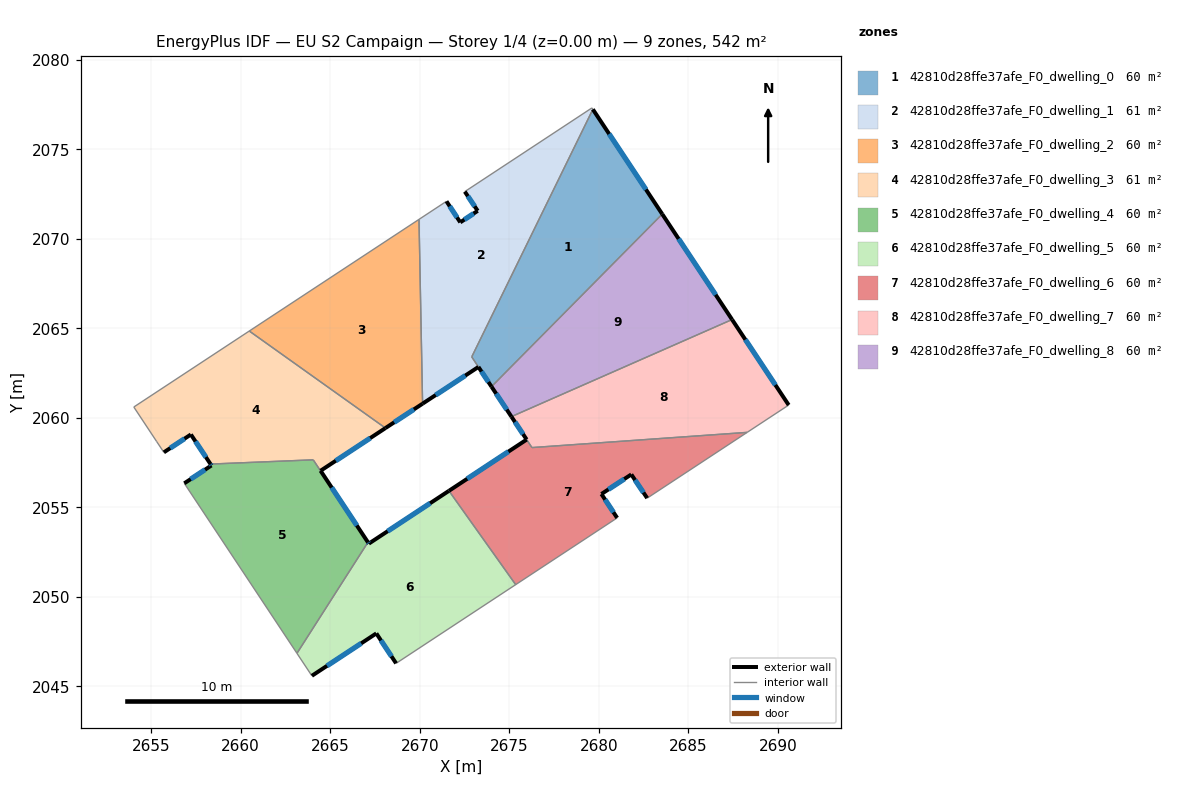
=== STOREY PLAN SPEC (per zone: floor XY polygon, exterior-wall plan segments, windows/doors) ===
zone 1: 42810d28ffe37afe_F0_dwelling_0  (59.8 m²)
  floor: (2679.67, 2077.23) (2683.54, 2071.38) (2674.01, 2061.74) (2672.91, 2063.40)
  exterior wall: (2683.54, 2071.38) – (2679.67, 2077.23)  [7.0 m]
    window: (2682.64, 2072.75) – (2680.58, 2075.86)  [5.9 m²]
  exterior wall: (2673.28, 2062.84) – (2674.01, 2061.74)  [1.3 m]
    window: (2673.45, 2062.58) – (2673.84, 2062.00)  [1.1 m²]
  interior walls: 3
zone 2: 42810d28ffe37afe_F0_dwelling_1  (60.6 m²)
  floor: (2679.62, 2077.31) (2679.67, 2077.23) (2672.91, 2063.40) (2673.28, 2062.84) (2670.16, 2060.79) (2669.96, 2071.08) (2671.49, 2072.09) (2672.26, 2070.92) (2673.24, 2071.56) (2672.52, 2072.63)
  exterior wall: (2672.26, 2070.92) – (2671.49, 2072.09)  [1.4 m]
    window: (2672.08, 2071.19) – (2671.67, 2071.82)  [1.2 m²]
  exterior wall: (2673.24, 2071.56) – (2672.26, 2070.92)  [1.2 m]
    window: (2673.01, 2071.41) – (2672.49, 2071.07)  [1.0 m²]
  exterior wall: (2672.52, 2072.63) – (2673.24, 2071.56)  [1.3 m]
    window: (2672.69, 2072.38) – (2673.07, 2071.81)  [1.1 m²]
  exterior wall: (2670.16, 2060.79) – (2673.28, 2062.84)  [3.7 m]
    window: (2670.89, 2061.27) – (2672.55, 2062.36)  [3.1 m²]
  interior walls: 6
zone 3: 42810d28ffe37afe_F0_dwelling_2  (60.2 m²)
  floor: (2669.96, 2071.08) (2670.16, 2060.79) (2668.09, 2059.43) (2660.48, 2064.85)
  exterior wall: (2668.09, 2059.43) – (2670.16, 2060.79)  [2.5 m]
    window: (2668.57, 2059.75) – (2669.67, 2060.47)  [2.1 m²]
  interior walls: 3
zone 4: 42810d28ffe37afe_F0_dwelling_3  (60.7 m²)
  floor: (2668.09, 2059.43) (2664.46, 2057.04) (2667.10, 2053.04) (2664.05, 2057.65) (2658.32, 2057.42) (2657.22, 2059.07) (2655.71, 2058.07) (2655.31, 2058.67) (2654.03, 2060.60) (2660.48, 2064.85)
  exterior wall: (2657.22, 2059.07) – (2658.32, 2057.42)  [2.0 m]
    window: (2657.48, 2058.68) – (2658.06, 2057.80)  [1.7 m²]
  exterior wall: (2655.71, 2058.07) – (2657.22, 2059.07)  [1.8 m]
    window: (2656.06, 2058.31) – (2656.86, 2058.83)  [1.5 m²]
  exterior wall: (2664.46, 2057.04) – (2668.09, 2059.43)  [4.3 m]
    window: (2665.31, 2057.60) – (2667.23, 2058.87)  [3.7 m²]
  exterior wall: (2664.46, 2057.04) – (2667.11, 2053.05)  [4.8 m]
    window: (2665.08, 2056.11) – (2666.49, 2053.99)  [4.0 m²]
  interior walls: 6
zone 5: 42810d28ffe37afe_F0_dwelling_4  (59.7 m²)
  floor: (2664.05, 2057.65) (2667.10, 2053.04) (2663.14, 2046.85) (2656.85, 2056.34) (2658.37, 2057.34) (2658.32, 2057.42)
  exterior wall: (2658.37, 2057.34) – (2656.85, 2056.34)  [1.8 m]
    window: (2658.01, 2057.10) – (2657.21, 2056.58)  [1.5 m²]
  exterior wall: (2658.32, 2057.42) – (2658.37, 2057.34)  [0.1 m]
    window: (2658.33, 2057.40) – (2658.35, 2057.36)  [0.1 m²]
  interior walls: 4
zone 6: 42810d28ffe37afe_F0_dwelling_5  (60.2 m²)
  floor: (2671.63, 2055.92) (2675.36, 2050.68) (2668.68, 2046.29) (2667.58, 2047.96) (2663.98, 2045.59) (2663.14, 2046.85) (2667.11, 2053.05) (2667.16, 2052.97)
  exterior wall: (2663.98, 2045.59) – (2667.58, 2047.96)  [4.3 m]
    window: (2664.82, 2046.15) – (2666.73, 2047.40)  [3.6 m²]
  exterior wall: (2671.63, 2055.92) – (2667.16, 2052.97)  [5.4 m]
    window: (2670.58, 2055.23) – (2668.21, 2053.67)  [4.5 m²]
  exterior wall: (2667.58, 2047.96) – (2668.68, 2046.29)  [2.0 m]
    window: (2667.84, 2047.57) – (2668.42, 2046.68)  [1.7 m²]
  exterior wall: (2667.16, 2052.97) – (2667.11, 2053.05)  [0.1 m]
    window: (2667.15, 2052.99) – (2667.12, 2053.03)  [0.1 m²]
  interior walls: 4
zone 7: 42810d28ffe37afe_F0_dwelling_6  (60.5 m²)
  floor: (2688.29, 2059.19) (2682.70, 2055.51) (2681.82, 2056.84) (2680.15, 2055.75) (2681.03, 2054.41) (2675.36, 2050.68) (2671.63, 2055.92) (2675.97, 2058.78) (2676.27, 2058.34)
  exterior wall: (2675.97, 2058.78) – (2671.63, 2055.92)  [5.2 m]
    window: (2674.95, 2058.11) – (2672.65, 2056.59)  [4.4 m²]
  exterior wall: (2681.82, 2056.84) – (2682.70, 2055.51)  [1.6 m]
    window: (2682.03, 2056.53) – (2682.50, 2055.83)  [1.3 m²]
  exterior wall: (2680.15, 2055.75) – (2681.82, 2056.84)  [2.0 m]
    window: (2680.54, 2056.00) – (2681.43, 2056.58)  [1.7 m²]
  exterior wall: (2681.03, 2054.41) – (2680.15, 2055.75)  [1.6 m]
    window: (2680.82, 2054.72) – (2680.35, 2055.43)  [1.3 m²]
  interior walls: 5
zone 8: 42810d28ffe37afe_F0_dwelling_7  (59.9 m²)
  floor: (2687.45, 2065.49) (2690.61, 2060.71) (2688.29, 2059.19) (2676.27, 2058.34) (2675.12, 2060.07)
  exterior wall: (2675.12, 2060.07) – (2675.97, 2058.79)  [1.5 m]
    window: (2675.32, 2059.77) – (2675.77, 2059.09)  [1.3 m²]
  exterior wall: (2690.61, 2060.71) – (2687.45, 2065.49)  [5.7 m]
    window: (2689.87, 2061.83) – (2688.19, 2064.37)  [4.8 m²]
  interior walls: 4
zone 9: 42810d28ffe37afe_F0_dwelling_8  (60.2 m²)
  floor: (2683.54, 2071.38) (2687.45, 2065.49) (2675.12, 2060.07) (2674.01, 2061.74)
  exterior wall: (2674.01, 2061.74) – (2675.12, 2060.07)  [2.0 m]
    window: (2674.27, 2061.35) – (2674.86, 2060.46)  [1.7 m²]
  exterior wall: (2687.45, 2065.49) – (2683.54, 2071.38)  [7.1 m]
    window: (2686.53, 2066.87) – (2684.46, 2070.00)  [6.0 m²]
  interior walls: 2

=== DERIVED (storey summary) ===
Building: EU S2 Campaign
Storey: 1 of 4  (floor level z = 0.00 m)
Storey gross floor area: 541.9 m²
Zones on this storey: 9
  - 42810d28ffe37afe_F0_dwelling_0: floor 59.8 m²; exterior wall 8.3 m (25.0 m²); 2 window(s) 7.0 m²; WWR 28.1%
  - 42810d28ffe37afe_F0_dwelling_1: floor 60.6 m²; exterior wall 7.6 m (22.8 m²); 4 window(s) 6.4 m²; WWR 28.1%
  - 42810d28ffe37afe_F0_dwelling_2: floor 60.2 m²; exterior wall 2.5 m (7.4 m²); 1 window(s) 2.1 m²; WWR 28.1%
  - 42810d28ffe37afe_F0_dwelling_3: floor 60.7 m²; exterior wall 12.9 m (38.8 m²); 4 window(s) 10.9 m²; WWR 28.1%
  - 42810d28ffe37afe_F0_dwelling_4: floor 59.7 m²; exterior wall 1.9 m (5.7 m²); 2 window(s) 1.6 m²; WWR 28.1%
  - 42810d28ffe37afe_F0_dwelling_5: floor 60.2 m²; exterior wall 11.8 m (35.3 m²); 4 window(s) 9.9 m²; WWR 28.1%
  - 42810d28ffe37afe_F0_dwelling_6: floor 60.5 m²; exterior wall 10.4 m (31.2 m²); 4 window(s) 8.8 m²; WWR 28.1%
  - 42810d28ffe37afe_F0_dwelling_7: floor 59.9 m²; exterior wall 7.3 m (21.8 m²); 2 window(s) 6.1 m²; WWR 28.1%
  - 42810d28ffe37afe_F0_dwelling_8: floor 60.2 m²; exterior wall 9.1 m (27.2 m²); 2 window(s) 7.7 m²; WWR 28.1%
Zone adjacency (shared interzone walls):
  - 42810d28ffe37afe_F0_dwelling_0 ↔ 42810d28ffe37afe_F0_dwelling_1
  - 42810d28ffe37afe_F0_dwelling_0 ↔ 42810d28ffe37afe_F0_dwelling_8
  - 42810d28ffe37afe_F0_dwelling_1 ↔ 42810d28ffe37afe_F0_dwelling_2
  - 42810d28ffe37afe_F0_dwelling_2 ↔ 42810d28ffe37afe_F0_dwelling_3
  - 42810d28ffe37afe_F0_dwelling_3 ↔ 42810d28ffe37afe_F0_dwelling_4
  - 42810d28ffe37afe_F0_dwelling_4 ↔ 42810d28ffe37afe_F0_dwelling_5
  - 42810d28ffe37afe_F0_dwelling_5 ↔ 42810d28ffe37afe_F0_dwelling_6
  - 42810d28ffe37afe_F0_dwelling_6 ↔ 42810d28ffe37afe_F0_dwelling_7
  - 42810d28ffe37afe_F0_dwelling_7 ↔ 42810d28ffe37afe_F0_dwelling_8